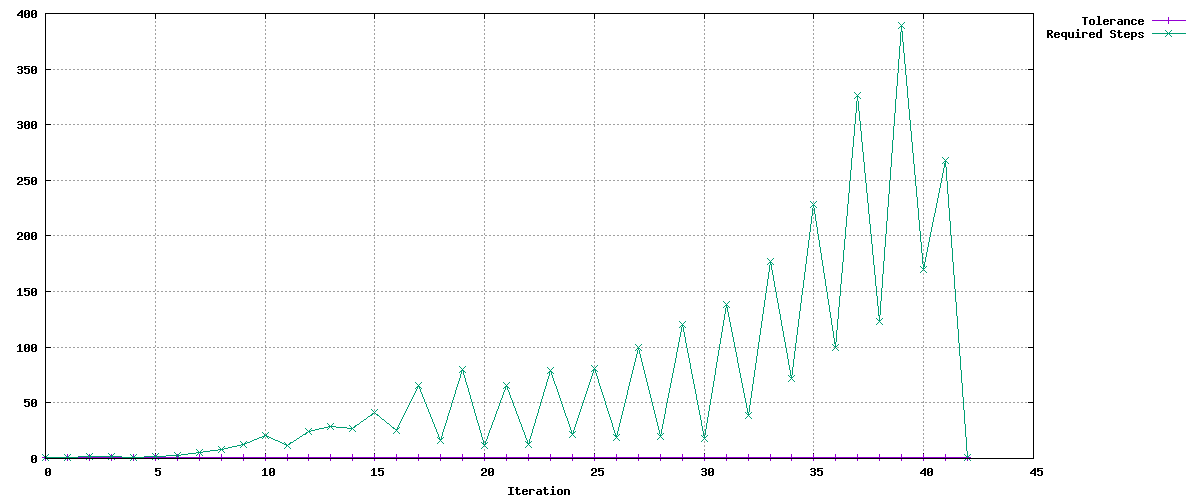

The file beside this chart, header and first rows:
Tolerance, Required Steps
0.9, 1
0.9, 1
0.855, 2
0.8123, 2
0.7716, 1
0.7331, 2
0.6964, 3
0.6616, 5
0.6285, 8
0.5971, 13
0.752, 21
0.8465, 12
0.8042, 24
0.9021, 29
0.919, 27
0.873, 41
0.9164, 25
0.8706, 66
0.951, 16
0.9034, 80
0.9807, 12
0.9316, 66
0.9876, 13
0.9382, 79
0.9898, 22
0.9403, 81
0.9838, 19
0.9346, 100
0.9876, 20
0.9382, 120
0.9897, 18
0.9402, 138
0.9922, 39
0.9426, 177
0.9874, 72
0.938, 228
0.9804, 100
0.9314, 326
0.979, 123
0.93, 389
0.9779, 170
0.9531, 268
0.999, 1
